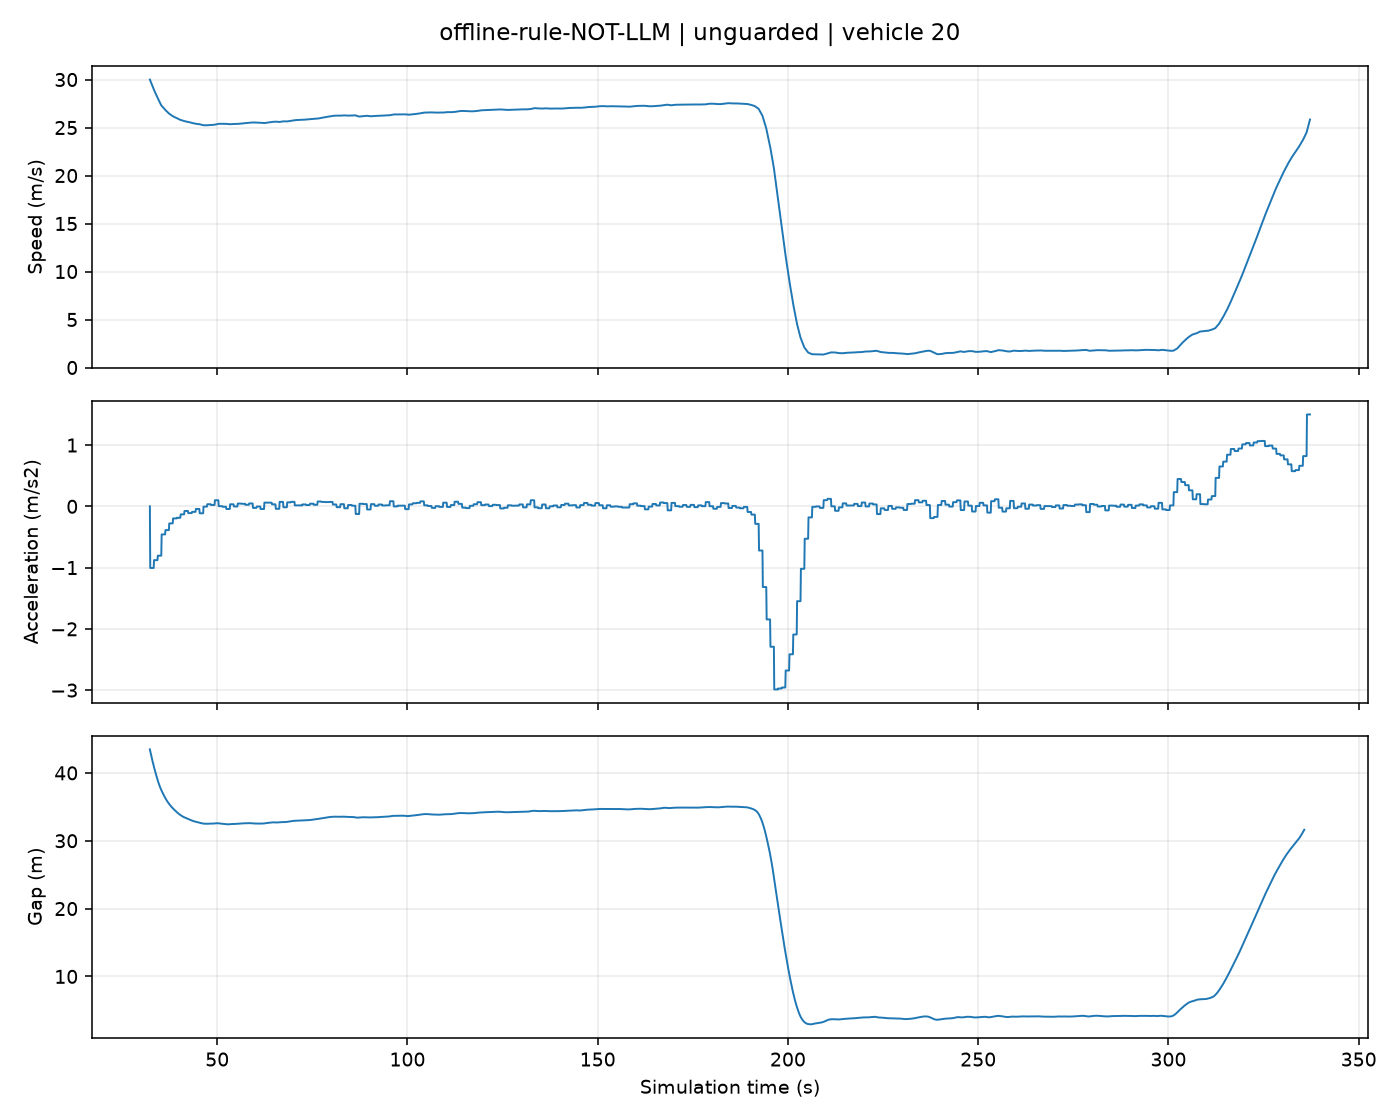

Source data for this figure (header and first rows):
t, position, speed, acceleration, gap
32.3, 0.0, 30.0, 0.0, 43.47
32.4, 2.995, 29.9, -1.006, 43.22
32.5, 5.98, 29.8, -1.006, 42.96
32.6, 8.955, 29.7, -1.006, 42.7
32.7, 11.92, 29.6, -1.006, 42.46
32.8, 14.87, 29.5, -1.006, 42.21
32.9, 17.82, 29.4, -1.006, 41.97
33.0, 20.75, 29.3, -1.006, 41.73
33.1, 23.68, 29.2, -1.006, 41.5
33.2, 26.59, 29.09, -1.006, 41.27
33.3, 29.5, 28.99, -1.006, 41.05
33.4, 32.39, 28.91, -0.8781, 40.83
33.5, 35.28, 28.82, -0.8781, 40.62
33.6, 38.16, 28.73, -0.8781, 40.41
33.7, 41.02, 28.64, -0.8781, 40.2
33.8, 43.88, 28.56, -0.8781, 40
33.9, 46.74, 28.47, -0.8781, 39.8
34.0, 49.58, 28.38, -0.8781, 39.6
34.1, 52.41, 28.29, -0.8781, 39.41
34.2, 55.24, 28.2, -0.8781, 39.22
34.3, 58.05, 28.12, -0.8781, 39.03
34.4, 60.86, 28.04, -0.805, 38.85
34.5, 63.66, 27.95, -0.805, 38.67
34.6, 66.45, 27.87, -0.805, 38.5
34.7, 69.23, 27.79, -0.805, 38.33
34.8, 72.01, 27.71, -0.805, 38.18
34.9, 74.78, 27.63, -0.805, 38.03
35.0, 77.54, 27.55, -0.805, 37.88
35.1, 80.29, 27.47, -0.805, 37.74
35.2, 83.03, 27.39, -0.805, 37.61
35.3, 85.77, 27.31, -0.805, 37.48
35.4, 88.49, 27.27, -0.4581, 37.36
35.5, 91.22, 27.22, -0.4581, 37.23
35.6, 93.94, 27.17, -0.4581, 37.12
35.7, 96.65, 27.13, -0.4581, 37
35.8, 99.36, 27.08, -0.4581, 36.88
35.9, 102.1, 27.04, -0.4581, 36.77
36.0, 104.8, 26.99, -0.4581, 36.66
36.1, 107.5, 26.94, -0.4581, 36.56
36.2, 110.2, 26.9, -0.4581, 36.46
36.3, 112.8, 26.85, -0.4581, 36.35
36.4, 115.5, 26.81, -0.3878, 36.25
36.5, 118.2, 26.78, -0.3878, 36.15
36.6, 120.9, 26.74, -0.3878, 36.06
36.7, 123.6, 26.7, -0.3878, 35.97
36.8, 126.2, 26.66, -0.3878, 35.88
36.9, 128.9, 26.62, -0.3878, 35.79
37.0, 131.5, 26.58, -0.3878, 35.71
37.1, 134.2, 26.54, -0.3878, 35.63
37.2, 136.9, 26.5, -0.3878, 35.55
37.3, 139.5, 26.47, -0.3878, 35.47
37.4, 142.2, 26.44, -0.2786, 35.39
37.5, 144.8, 26.41, -0.2786, 35.32
37.6, 147.4, 26.38, -0.2786, 35.25
37.7, 150.1, 26.35, -0.2786, 35.18
37.8, 152.7, 26.33, -0.2786, 35.12
37.9, 155.3, 26.3, -0.2786, 35.05
38.0, 158, 26.27, -0.2786, 34.99
38.1, 160.6, 26.24, -0.2786, 34.93
38.2, 163.2, 26.21, -0.2786, 34.87
... 2,990 more rows
